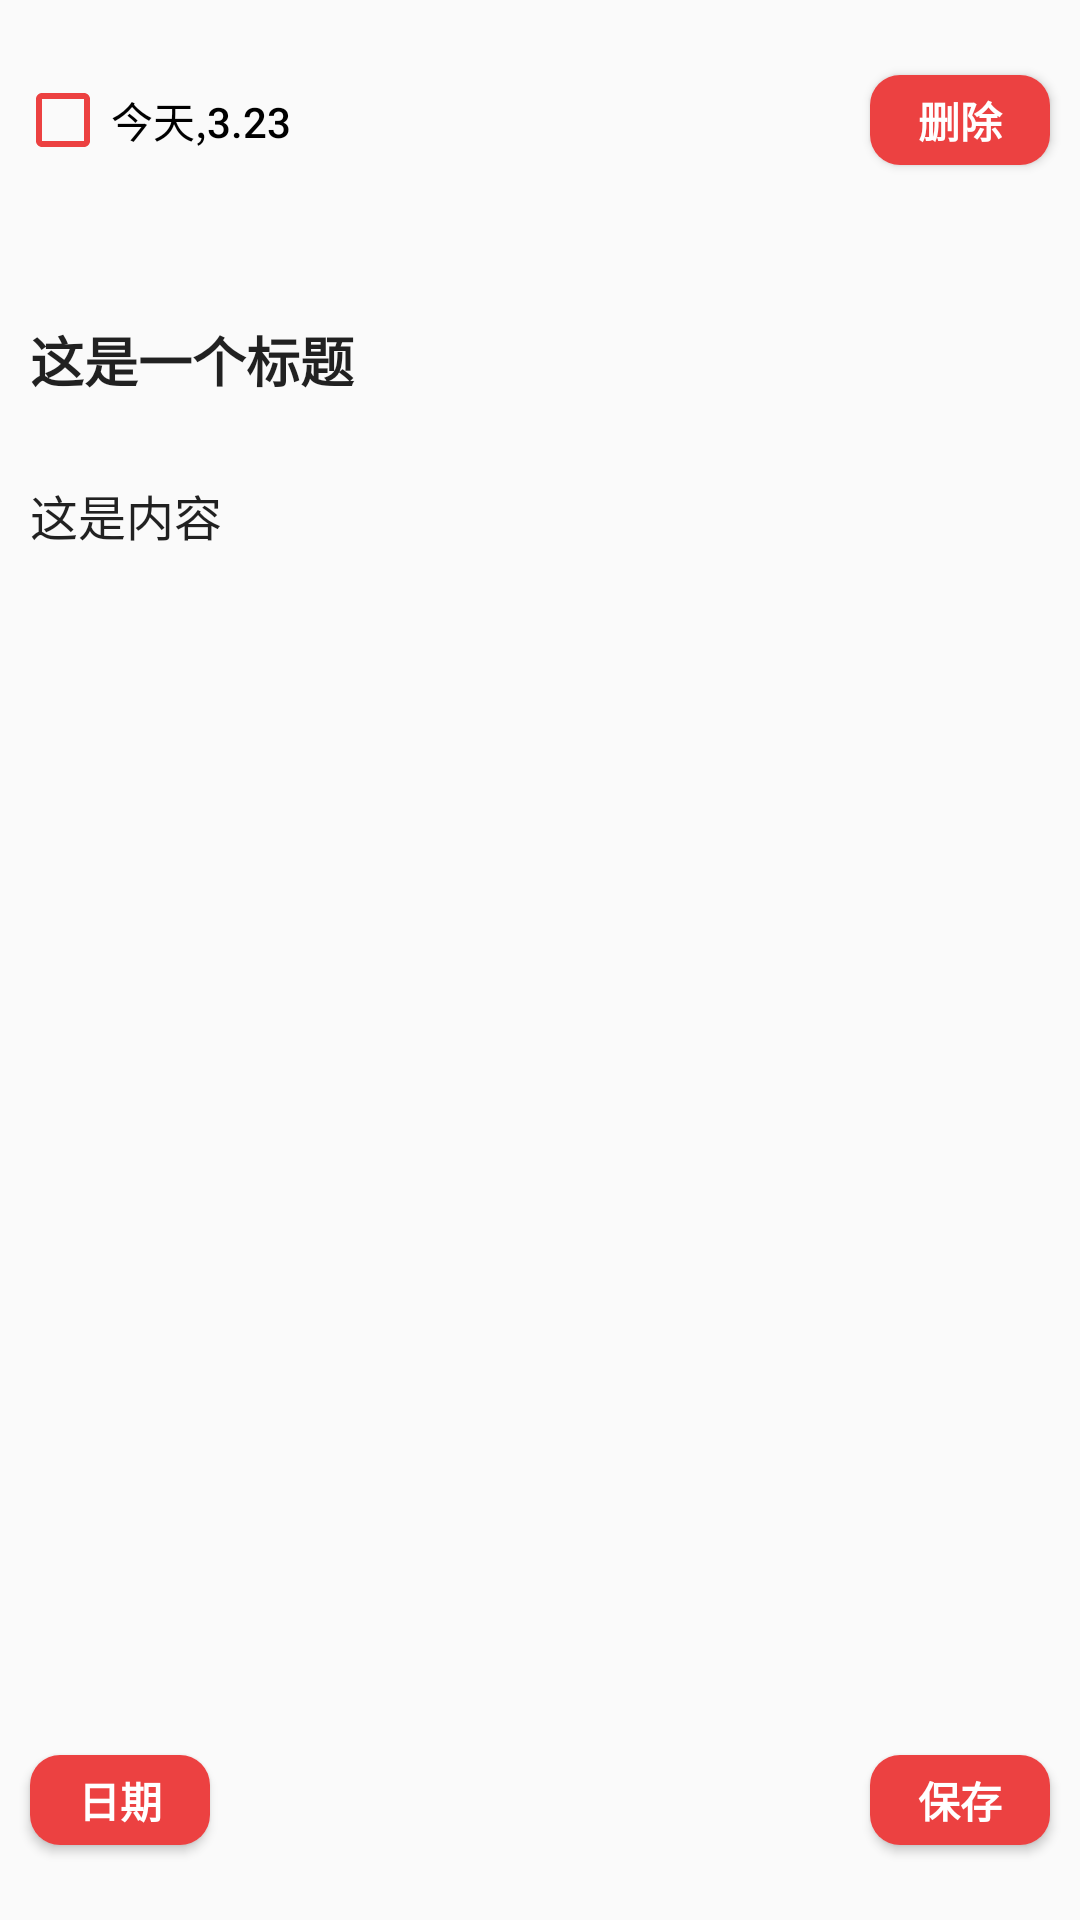

Here is an Android app screen rendered from its layout file. Give the layout XML and the strings, colors and styles it references.
<!-- AndroidManifest.xml: application theme Theme.WorkScheduleProject -->
<!-- res/layout/activity_agency_edit.xml -->
<?xml version="1.0" encoding="utf-8"?>
<LinearLayout xmlns:android="http://schemas.android.com/apk/res/android"
    xmlns:app="http://schemas.android.com/apk/res-auto"
    xmlns:tools="http://schemas.android.com/tools"
    android:layout_width="match_parent"
    android:layout_height="match_parent"
    android:orientation="vertical"
    tools:context=".AgencyEditActivity">

    <LinearLayout
        android:layout_width="match_parent"
        android:layout_height="0dp"
        android:layout_weight="1">

        <CheckBox
            android:id="@+id/agency_edit_checkBox"
            android:layout_width="wrap_content"
            android:layout_height="wrap_content"
            android:layout_gravity="center_vertical"
            android:layout_marginLeft="5dp"
            android:buttonTint="#ec4141" />

        <TextView
            android:id="@+id/agency_edit_Date"
            android:layout_width="0dp"
            android:layout_height="match_parent"
            android:layout_weight="1"
            android:fontFamily="sans-serif-medium"
            android:gravity="center|left"
            android:text="今天,3.23"
            android:textColor="@color/black" />

        <Button
            android:id="@+id/agency_edit_deleteButton"
            android:layout_width="60dp"
            android:layout_height="30dp"
            android:layout_marginRight="10dp"
            android:background="@drawable/customdialog_button_selector"
            android:fontFamily="sans-serif-medium"
            android:text="删除"
            android:textColor="#ffffff"
            android:textFontWeight="1000"

            />


    </LinearLayout>

    <LinearLayout
        android:layout_width="match_parent"
        android:layout_height="0dp"
        android:layout_weight="1"
        android:orientation="horizontal">

        <EditText
            android:id="@+id/agency_edit_Title"
            android:layout_width="match_parent"
            android:layout_height="match_parent"
            android:background="@null"
            android:fontFamily="sans-serif-medium"
            android:gravity="center|left"
            android:hint="标题"
            android:paddingLeft="10dp"
            android:text="这是一个标题"
            android:textFontWeight="1000" />
    </LinearLayout>

    <LinearLayout
        android:layout_width="match_parent"
        android:layout_height="0dp"
        android:layout_weight="5"
        android:orientation="horizontal">

        <EditText
            android:id="@+id/agency_edit_Content"
            android:layout_width="match_parent"
            android:layout_height="match_parent"
            android:background="@null"
            android:fontFamily="sans-serif-light"
            android:gravity="top"
            android:hint="写写你的想法"
            android:paddingLeft="10dp"
            android:text="这是内容"
            android:textSize="16sp"

            />
    </LinearLayout>

    <LinearLayout
        android:layout_width="match_parent"
        android:layout_height="0dp"
        android:layout_weight="1"
        android:orientation="horizontal">
        <LinearLayout
            android:layout_width="0dp"
            android:layout_height="match_parent"
            android:layout_weight="1"
            android:gravity="center|left"
            >

            <Button
                android:id="@+id/agency_edit_dateButton"
                android:layout_width="60dp"
                android:layout_height="30dp"
                android:layout_marginLeft="10dp"
                android:background="@drawable/customdialog_button_selector"
                android:fontFamily="sans-serif-medium"
                android:text="日期"
                android:textColor="#ffffff"
                android:textFontWeight="1000" />

        </LinearLayout>
        <LinearLayout
            android:layout_width="0dp"
            android:layout_height="match_parent"
            android:layout_weight="1"
            android:gravity="center|right"
            >
            <Button
                android:id="@+id/agency_edit_saveButton"
                android:layout_width="60dp"
                android:layout_height="30dp"
                android:layout_marginRight="10dp"
                android:background="@drawable/customdialog_button_selector"
                android:fontFamily="sans-serif-medium"
                android:text="保存"
                android:textColor="#ffffff"
                android:textFontWeight="1000" />

        </LinearLayout>



    </LinearLayout>
    
</LinearLayout>
<!-- resources referenced by this layout -->
<resources>
  <!-- drawable customdialog_button_selector (drawable) -->
  <?xml version="1.0" encoding="utf-8"?>
  <selector xmlns:android="http://schemas.android.com/apk/res/android">
  <item android:state_pressed="true"
      android:drawable="@drawable/button_pressed"/>
      <item android:state_pressed="false"
          android:drawable="@drawable/button_nopress"/>
  </selector>
  <style name="Theme.WorkScheduleProject" parent="Theme.AppCompat.DayNight.NoActionBar">
          
          <item name="colorPrimary">#ec4141</item>
          <item name="colorPrimaryDark">#ec4141</item>
          <item name="colorAccent">#ec4141</item>
          <item name="android:colorAccent">#ec4141</item>
          <item name="colorControlNormal">#ec4141</item>
      </style>
  <!-- drawable button_pressed (drawable) -->
  <?xml version="1.0" encoding="utf-8"?>
  <shape xmlns:android="http://schemas.android.com/apk/res/android">
      <gradient
          android:endColor="#C33636"
          android:startColor="#C33636" />
      <corners android:radius="10dp" />
  </shape>
  <!-- drawable button_nopress (drawable) -->
  <?xml version="1.0" encoding="utf-8"?>
  <shape xmlns:android="http://schemas.android.com/apk/res/android">
      <gradient
          android:endColor="#ec4141"
          android:startColor="#ec4141" />
      <corners android:radius="10dp" />
  </shape>
  <!-- not gathered from this repository: default colours our renderer supplied (Android Studio template values) -->
  <color name="black">#FF000000</color>
</resources>
